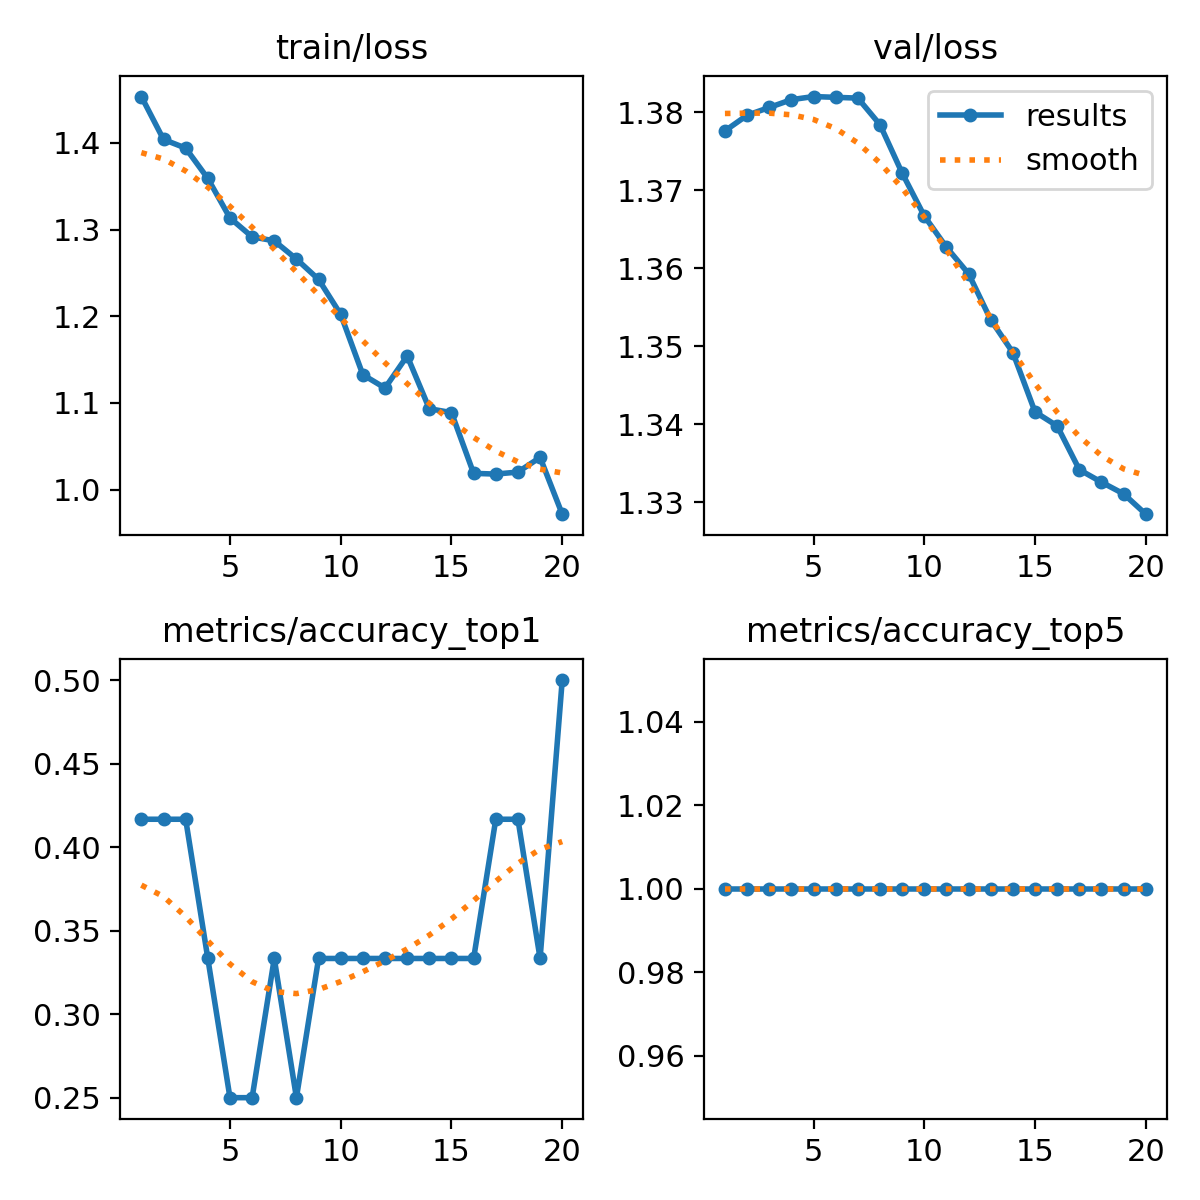

The file beside this chart, header and first rows:
epoch, train/loss, metrics/accuracy_top1, metrics/accuracy_top5, val/loss, lr/pg0, lr/pg1, lr/pg2
1, 1.454, 0.4167, 1, 1.378, 1.428e-05, 1.428e-05, 1.428e-05
2, 1.404, 0.4167, 1, 1.38, 3.3933e-05, 3.3933e-05, 3.3933e-05
3, 1.394, 0.4167, 1, 1.381, 5.1465e-05, 5.1465e-05, 5.1465e-05
4, 1.359, 0.3333, 1, 1.382, 6.6877e-05, 6.6877e-05, 6.6877e-05
5, 1.313, 0.25, 1, 1.382, 8.0168e-05, 8.0168e-05, 8.0168e-05
6, 1.292, 0.25, 1, 1.382, 9.1338e-05, 9.1338e-05, 9.1338e-05
7, 1.287, 0.3333, 1, 1.382, 0.0001004, 0.0001004, 0.0001004
8, 1.266, 0.25, 1, 1.378, 0.0001073, 0.0001073, 0.0001073
9, 1.242, 0.3333, 1, 1.372, 0.0001121, 0.0001121, 0.0001121
10, 1.202, 0.3333, 1, 1.367, 0.0001148, 0.0001148, 0.0001148
11, 1.133, 0.3333, 1, 1.363, 0.0001154, 0.0001154, 0.0001154
12, 1.117, 0.3333, 1, 1.359, 0.0001138, 0.0001138, 0.0001138
13, 1.154, 0.3333, 1, 1.353, 0.0001102, 0.0001102, 0.0001102
14, 1.093, 0.3333, 1, 1.349, 0.0001044, 0.0001044, 0.0001044
15, 1.089, 0.3333, 1, 1.342, 9.6447e-05, 9.6447e-05, 9.6447e-05
16, 1.019, 0.3333, 1, 1.34, 8.6412e-05, 8.6412e-05, 8.6412e-05
17, 1.018, 0.4167, 1, 1.334, 7.4256e-05, 7.4256e-05, 7.4256e-05
18, 1.02, 0.4167, 1, 1.333, 5.998e-05, 5.998e-05, 5.998e-05
19, 1.037, 0.3333, 1, 1.331, 4.3583e-05, 4.3583e-05, 4.3583e-05
20, 0.9716, 0.5, 1, 1.329, 2.5065e-05, 2.5065e-05, 2.5065e-05
